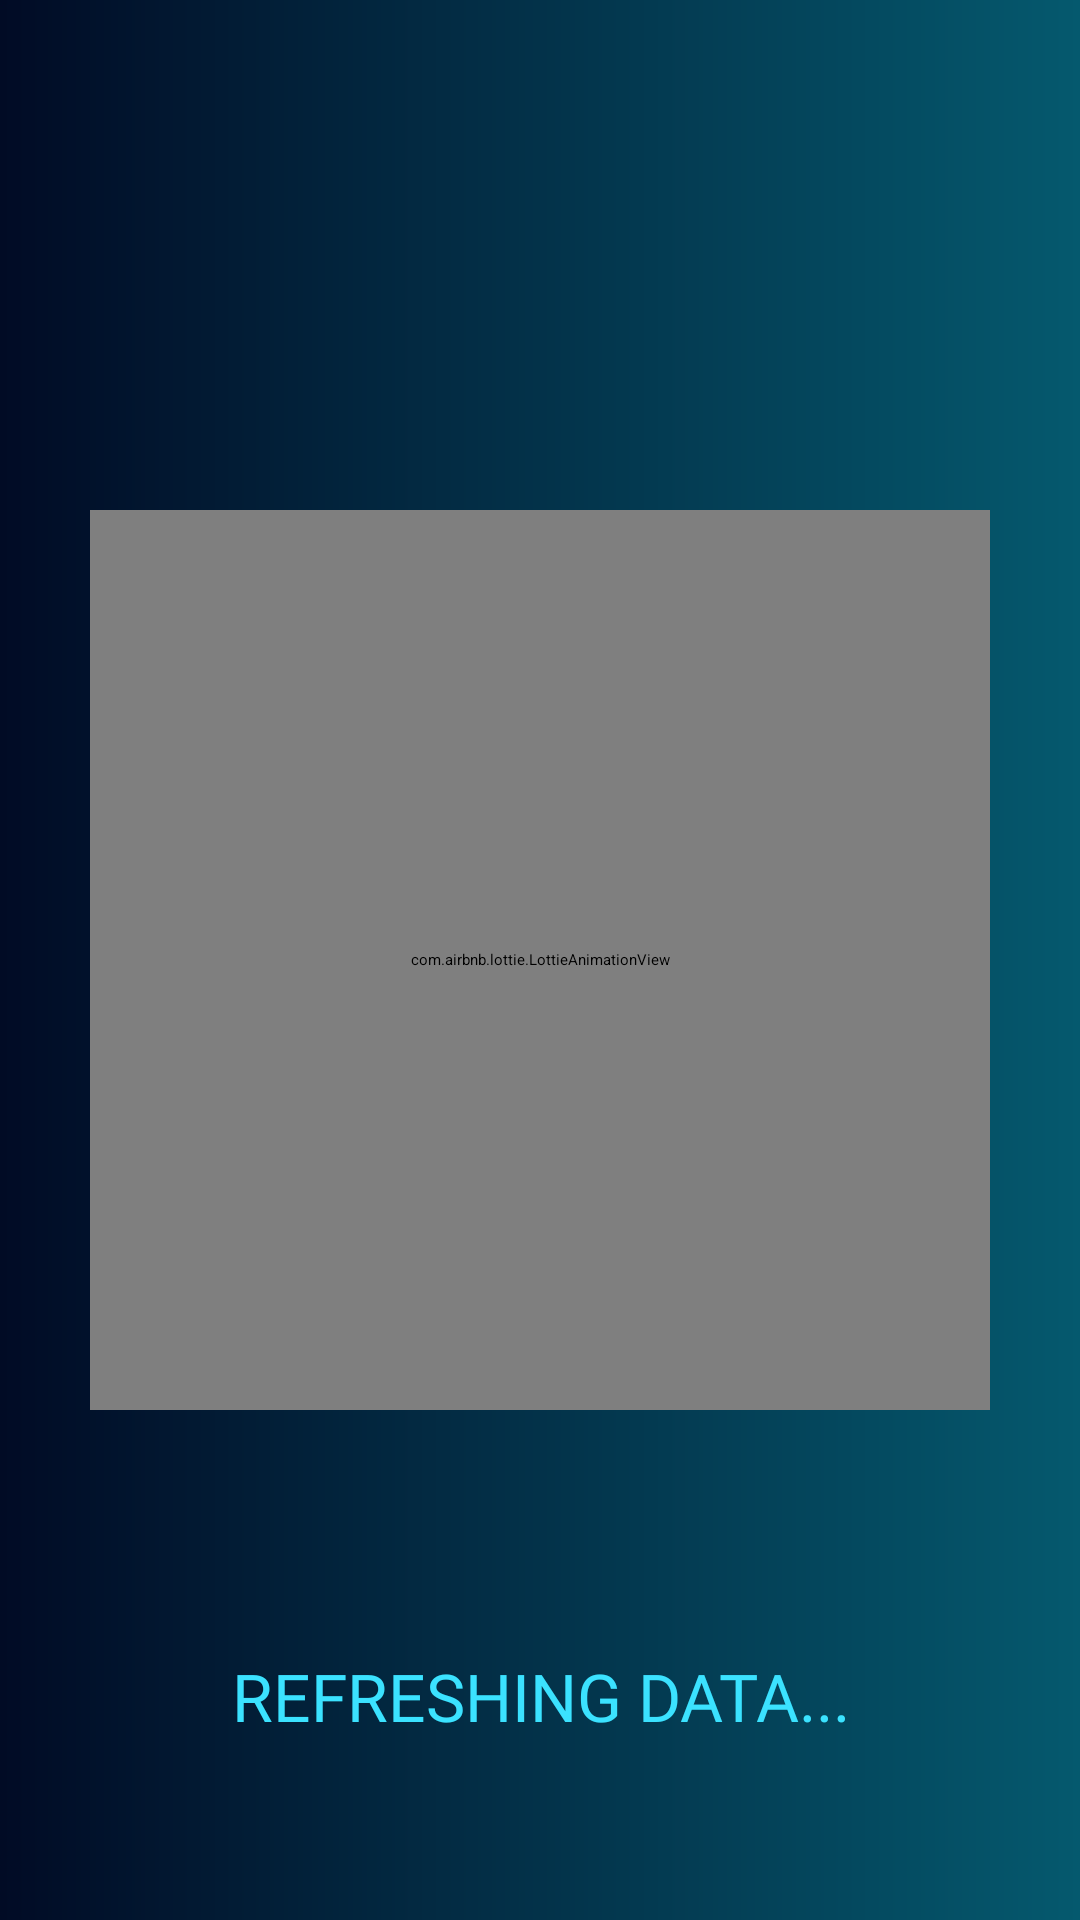

Layout XML and referenced resources for this Android screen:
<!-- AndroidManifest.xml: application theme Theme.TitaniumElectrum -->
<!-- res/layout/activity_main.xml -->
<?xml version="1.0" encoding="utf-8"?>
<androidx.constraintlayout.widget.ConstraintLayout xmlns:android="http://schemas.android.com/apk/res/android"
    xmlns:app="http://schemas.android.com/apk/res-auto"
    xmlns:tools="http://schemas.android.com/tools"
    android:layout_width="match_parent"
    android:background="@drawable/grraaddda"
    android:layout_height="match_parent"
    tools:context=".MainActivity">

    <com.airbnb.lottie.LottieAnimationView
        android:layout_width="300dp"
        android:layout_height="300dp"
        android:id="@+id/lot_mainhyhyhyhyhy"
        app:layout_constraintBottom_toBottomOf="parent"
        app:layout_constraintEnd_toEndOf="parent"
        app:layout_constraintStart_toStartOf="parent"
        app:layout_constraintTop_toTopOf="parent"
        app:lottie_autoPlay="true"
        app:lottie_loop="true"
        app:lottie_rawRes="@raw/ddd"/>

    <TextView
        android:layout_width="wrap_content"
        android:layout_height="wrap_content"
        app:layout_constraintStart_toStartOf="parent"
        app:layout_constraintEnd_toEndOf="parent"
        app:layout_constraintBottom_toBottomOf="parent"
        android:layout_marginBottom="60dp"
        android:gravity="center"
        android:textSize="22sp"
        android:fontFamily="@font/montserrat_black"
        android:text="refreshing data..."
        android:textColor="#3BE2FF"
        android:textAllCaps="true"/>


</androidx.constraintlayout.widget.ConstraintLayout>
<!-- resources referenced by this layout -->
<resources>
  <!-- drawable grraaddda (drawable) -->
  <?xml version="1.0" encoding="utf-8"?>
  <shape xmlns:android="http://schemas.android.com/apk/res/android">
      <gradient
          android:endColor="#05596E"
          android:type="linear"
          android:startColor="#010B25" />
  </shape>
  <style name="Theme.TitaniumElectrum" parent="Theme.MaterialComponents.DayNight.NoActionBar">
          
          <item name="colorPrimary">@color/purple_500</item>
          <item name="colorPrimaryVariant">@color/purple_700</item>
          <item name="colorOnPrimary">@color/white</item>
          
          <item name="colorSecondary">@color/teal_200</item>
          <item name="colorSecondaryVariant">@color/teal_700</item>
          <item name="colorOnSecondary">@color/black</item>
          
          <item name="android:statusBarColor">?attr/colorPrimaryVariant</item>
          
          <item name="android:windowAnimationStyle">@null</item>
          <item name="android:windowDisablePreview">true</item>
  
      </style>
  <!-- not gathered from this repository: default colours our renderer supplied (Android Studio template values) -->
  <color name="purple_500">#FF6200EE</color>
  <color name="purple_700">#FF3700B3</color>
  <color name="teal_200">#FF03DAC5</color>
  <color name="teal_700">#FF018786</color>
  <color name="black">#FF000000</color>
  <color name="white">#FFFFFFFF</color>
</resources>
